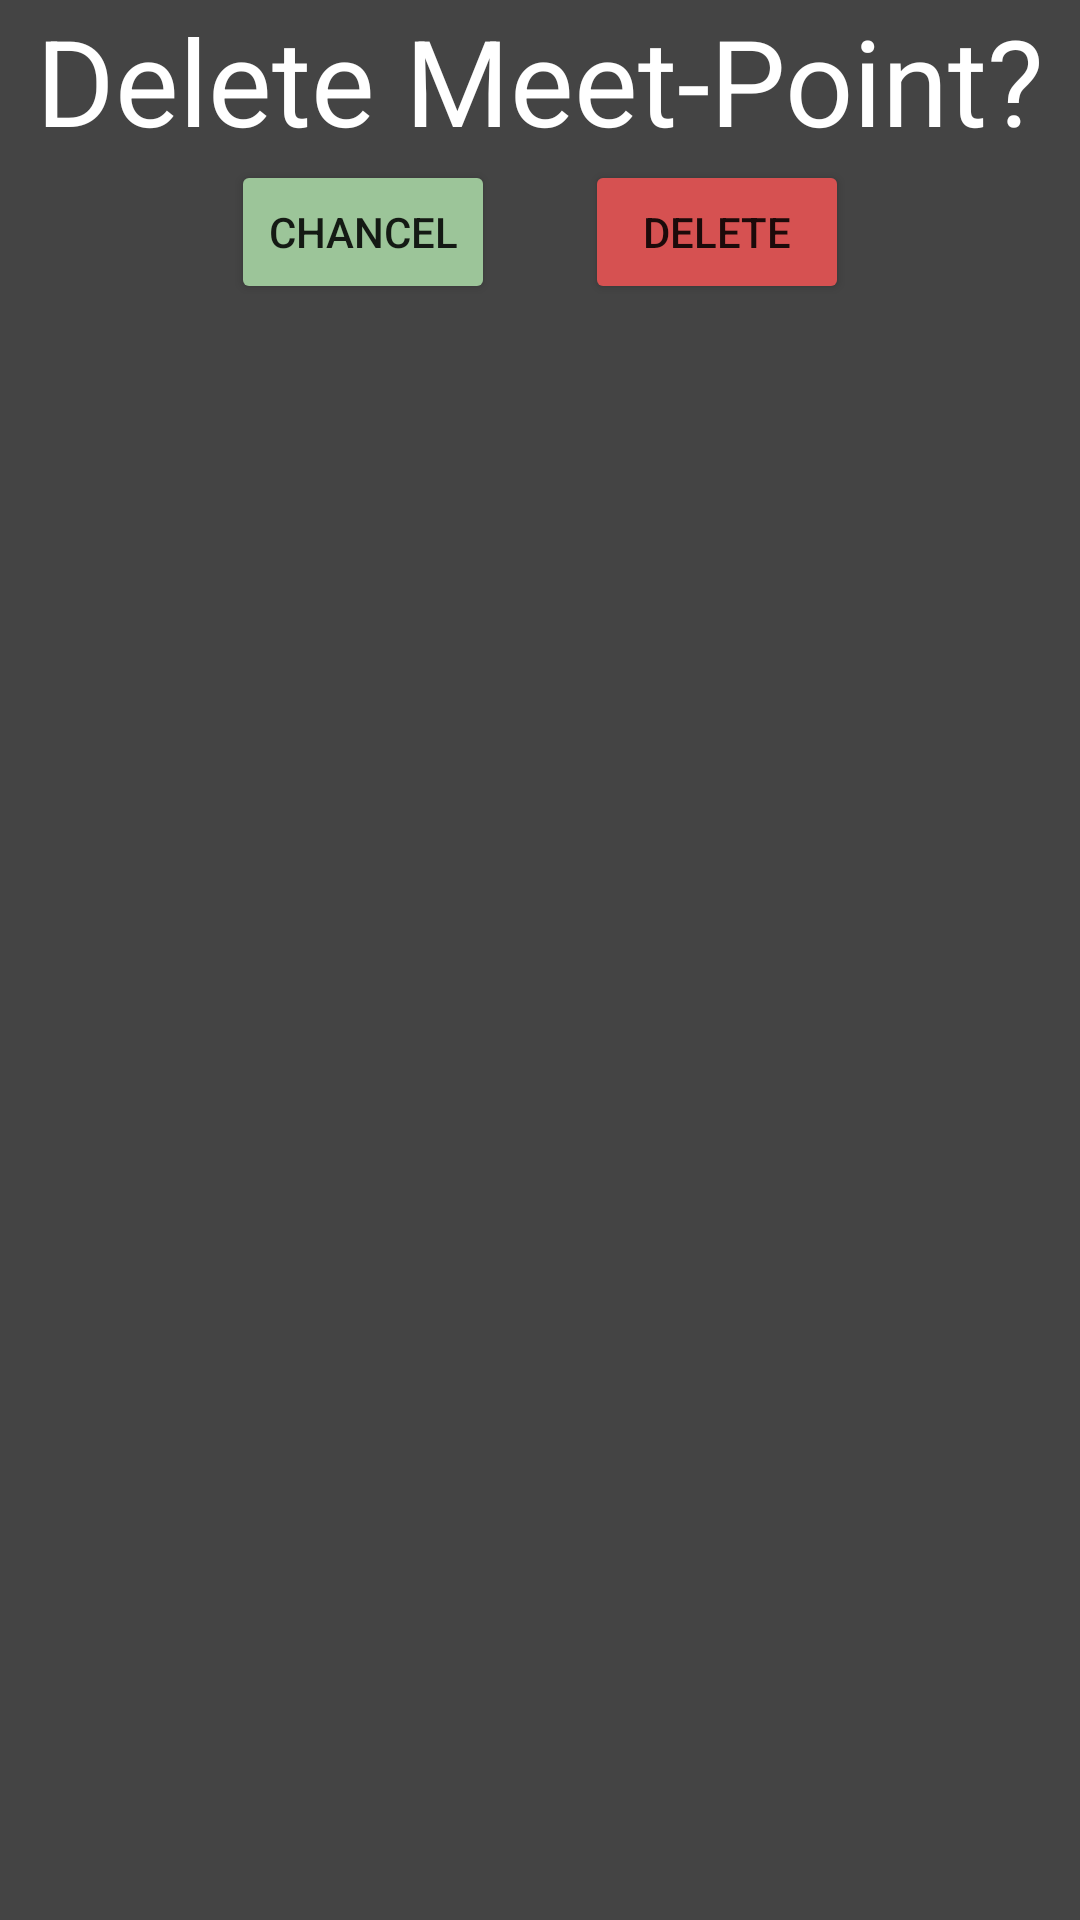

Reconstruct the res/layout file that produces this screen, plus the resources it refers to.
<!-- AndroidManifest.xml: application theme Theme.HALT -->
<!-- res/layout/delete_meet_point_fragment.xml -->
<?xml version="1.0" encoding="utf-8"?>
<LinearLayout xmlns:tools="http://schemas.android.com/tools"
    android:id="@+id/add_friends_ly"
    xmlns:android="http://schemas.android.com/apk/res/android"
    android:layout_width="match_parent"
    android:layout_height="wrap_content"
    android:orientation="vertical"
    android:layout_gravity="center"
    android:background="@color/grey"
    >
<TextView
    android:layout_width="match_parent"
    android:layout_height="wrap_content"
    android:text="Delete Meet-Point?"
    android:textSize="40dp"
    android:textAlignment="center"
    android:textColor="@color/white"
    android:gravity="center_horizontal" />

    <LinearLayout
        android:layout_width="wrap_content"
        android:layout_height="wrap_content"
        android:orientation="horizontal"
        android:layout_gravity="center"
        >


        <Button
            android:id="@+id/delete_meet_point_button"
            android:layout_width="match_parent"
            android:layout_height="wrap_content"
            android:text="chancel"
            />

        <Button
            android:id="@+id/chancel_button"
            android:layout_width="match_parent"
            android:layout_height="wrap_content"
            android:theme="@style/Style.DeleteBtn"
            android:layout_marginStart="30dp"
            android:text="delete"
             />

    </LinearLayout>
</LinearLayout>
<!-- resources referenced by this layout -->
<resources>
  <color name="grey">#444444</color>
  <color name="white">#FFFFFFFF</color>
  <style name="Style.DeleteBtn" parent="ThemeOverlay.AppCompat">
          <item name="colorPrimary">@color/red</item>
      </style>
  <style name="Theme.HALT" parent="Theme.MaterialComponents.DayNight.DarkActionBar">
          
          <item name="colorPrimary">@color/lite_brown</item>
          <item name="colorPrimaryVariant">@color/dark_brown</item>
          <item name="colorOnPrimary">@color/dark_grey</item>
          
          <item name="colorSecondary">@color/dark_brown</item>
          <item name="colorSecondaryVariant">@color/teal_700</item>
          <item name="colorOnSecondary">@color/black</item>
          
          <item name="android:statusBarColor" tools:targetApi="l">?attr/colorPrimaryVariant</item>
          
      </style>
  <color name="red">#D65151</color>
  <color name="lite_brown">#d1b280</color>
  <color name="dark_brown">#594d46</color>
  <color name="dark_grey">#333333</color>
  <color name="teal_700">#FF018786</color>
  <color name="black">#FF000000</color>
</resources>
